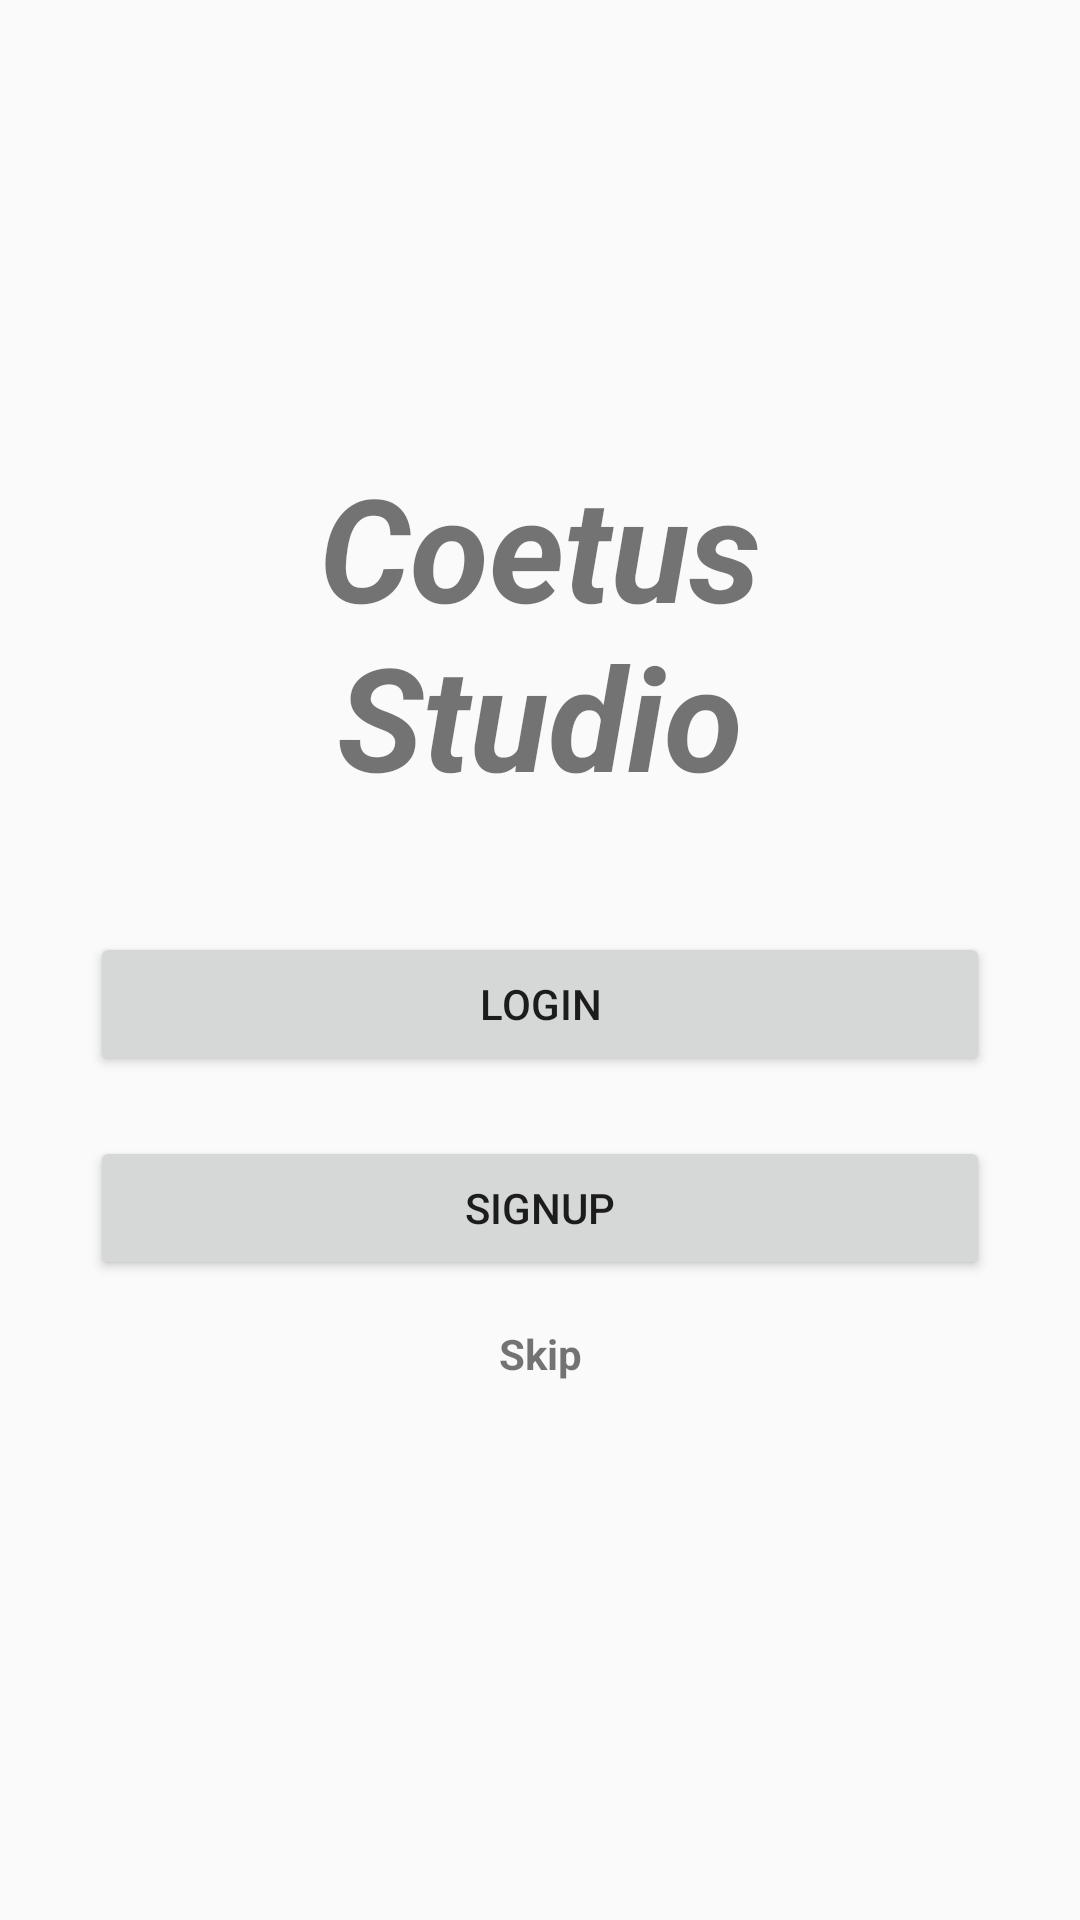

Layout XML and referenced resources for this Android screen:
<!-- AndroidManifest.xml: application theme Theme.CoetusStudio -->
<!-- res/layout/activity_first.xml -->
<?xml version="1.0" encoding="utf-8"?>
<LinearLayout xmlns:android="http://schemas.android.com/apk/res/android"
    xmlns:tools="http://schemas.android.com/tools"
    android:layout_width="match_parent"
    android:layout_height="match_parent"
    android:background="@drawable/firstbackground"
    tools:context=".First_Activity">


    <LinearLayout
        android:layout_width="match_parent"
        android:layout_height="match_parent"
        android:layout_marginLeft="10dp"
        android:layout_marginRight="10dp"
        android:orientation="vertical"
        android:paddingLeft="20dp"
        android:paddingRight="20dp">

        <TextView
            android:id="@+id/textView9"
            android:layout_width="match_parent"
            android:layout_height="wrap_content"
            android:layout_marginTop="150dp"
            android:gravity="center"
            android:paddingLeft="20dp"
            android:paddingRight="20dp"
            android:text="Coetus Studio"
            android:textSize="48sp"
            android:textStyle="bold|italic" />

        <Button
            android:id="@+id/btnLogin1"
            android:layout_width="match_parent"
            android:layout_height="wrap_content"
            android:layout_marginTop="40dp"
            android:text="Login" />

        <Button
            android:id="@+id/btnSignup1"
            android:layout_width="match_parent"
            android:layout_height="wrap_content"
            android:layout_marginTop="20dp"
            android:text="SignUp" />

        <TextView
            android:id="@+id/textView10"
            android:layout_width="match_parent"
            android:layout_height="wrap_content"
            android:layout_marginTop="15dp"
            android:gravity="center"
            android:text="Skip"
            android:textStyle="bold" />
    </LinearLayout>
</LinearLayout>
<!-- resources referenced by this layout -->
<resources>
  <style name="Theme.CoetusStudio" parent="Theme.AppCompat.Light.DarkActionBar">
          
          <item name="colorPrimary">@color/purple_500</item>
          <item name="colorPrimaryDark">@color/purple_700</item>
          <item name="colorAccent">@color/teal_200</item>
          
      </style>
  <!-- not gathered from this repository: default colours our renderer supplied (Android Studio template values) -->
  <color name="purple_500">#FF6200EE</color>
  <color name="purple_700">#FF3700B3</color>
  <color name="teal_200">#FF03DAC5</color>
</resources>
